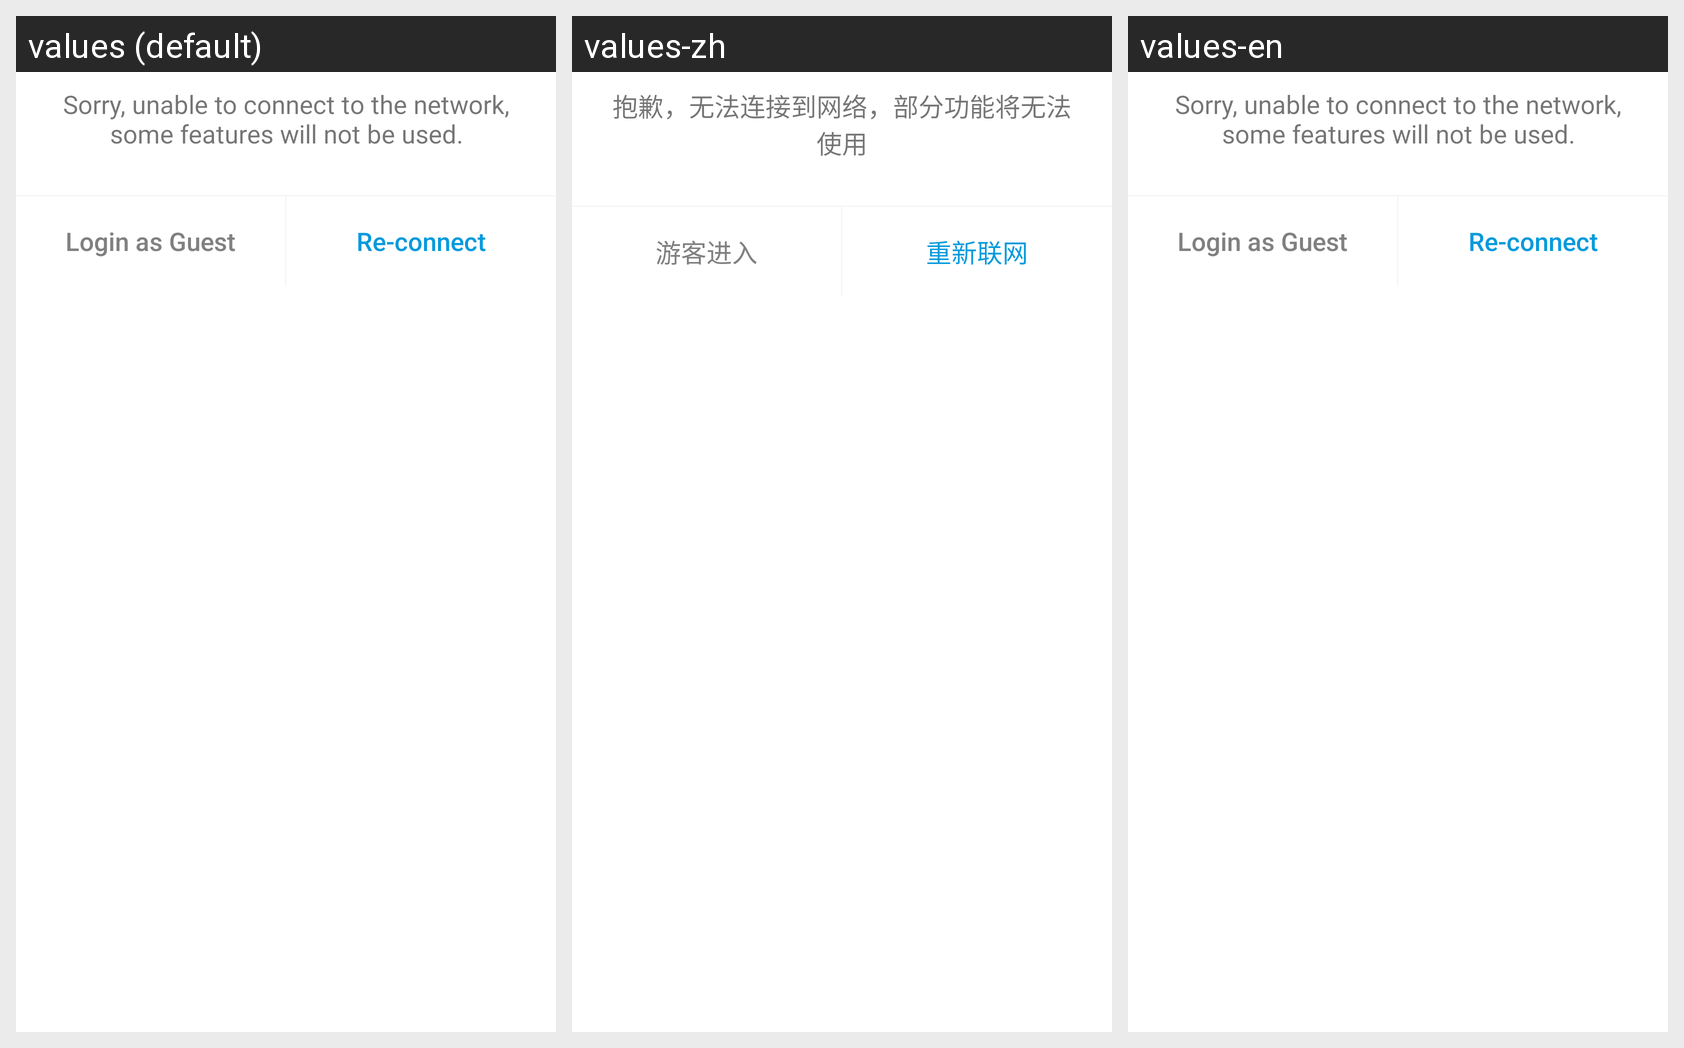

Locale-by-locale string values for the Android screen shown in this grid:
Android screen res/layout/layout_dialog_style_one.xml rendered under 3 locales, left to right: values (default), values-zh, values-en. Device: Nexus 5 (rendered at 1080×1920; each locale shown at half size, 540×960, under a caption strip naming it); theme AppTheme.NoActionBar.
Strings drawn on this screen, with the default value and each locale's value (text and hints the layout hard-codes, and strings that could not be matched under every locale, appear in the picture but are not listed):

no_net_profit
  values: Sorry, unable to connect to the network, some features will not be used.
  values-zh: 抱歉，无法连接到网络，部分功能将无法使用
  values-en: Sorry, unable to connect to the network, some features will not be used.

tourists_acces
  values: Login as Guest
  values-zh: 游客进入
  values-en: Login as Guest

link_net
  values: Re-connect
  values-zh: 重新联网
  values-en: Re-connect
